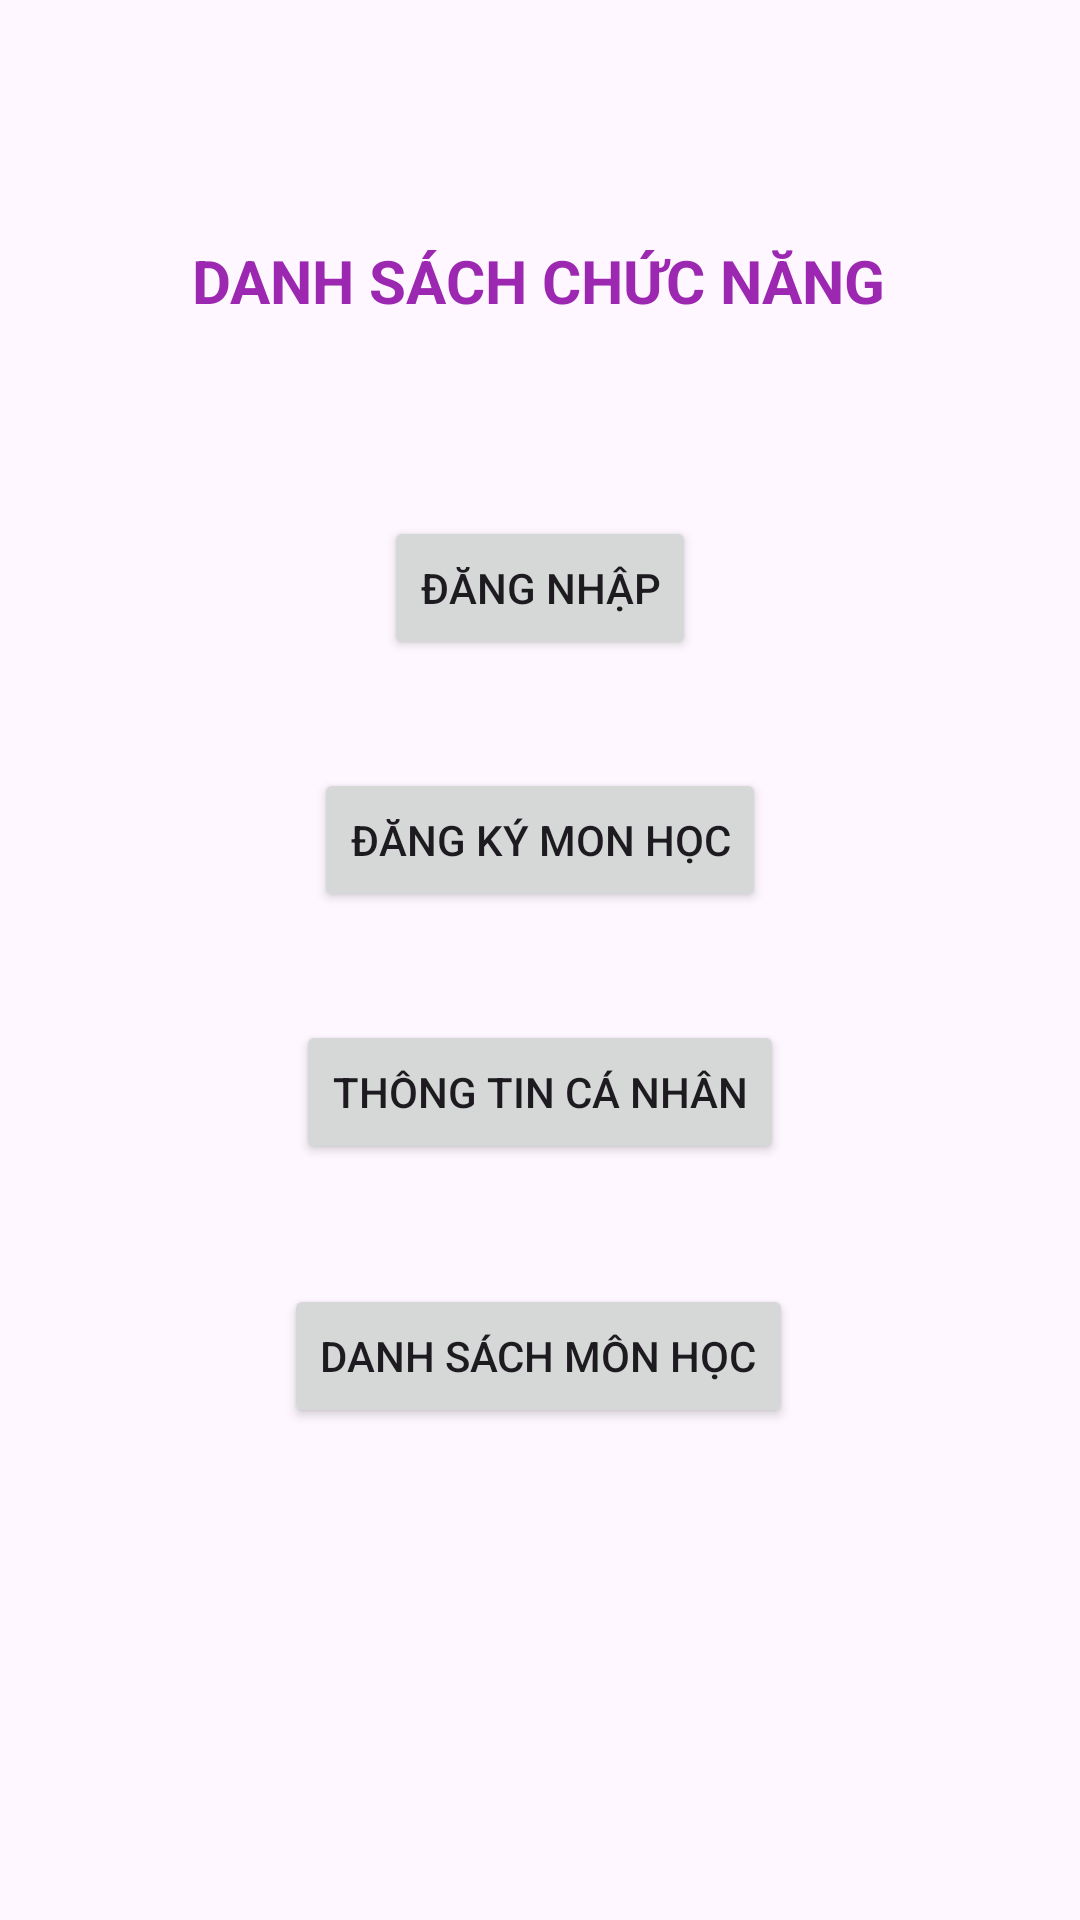

The Android layout XML behind this screen, and the referenced resources:
<!-- AndroidManifest.xml: application theme Theme.Appbai10 -->
<!-- res/layout/layout_chucnang.xml -->
<?xml version="1.0" encoding="utf-8"?>
<androidx.constraintlayout.widget.ConstraintLayout xmlns:android="http://schemas.android.com/apk/res/android"
    xmlns:app="http://schemas.android.com/apk/res-auto"
    xmlns:tools="http://schemas.android.com/tools"
    android:layout_width="match_parent"
    android:layout_height="match_parent">

    <TextView
        android:id="@+id/text_title_chucnang"
        android:layout_width="wrap_content"
        android:layout_height="wrap_content"
        android:layout_marginTop="80dp"
        android:text="DANH SÁCH CHỨC NĂNG"
        android:textColor="#9C27B0"
        android:textSize="20sp"
        android:textStyle="bold"
        app:layout_constraintEnd_toEndOf="parent"
        app:layout_constraintHorizontal_bias="0.498"
        app:layout_constraintStart_toStartOf="parent"
        app:layout_constraintTop_toTopOf="parent" />

    <Button
        android:id="@+id/button_chucnang_dangnhap"
        android:layout_width="wrap_content"
        android:layout_height="wrap_content"
        android:layout_marginTop="172dp"
        android:text="Đăng Nhập"
        app:layout_constraintEnd_toEndOf="parent"
        app:layout_constraintStart_toStartOf="parent"
        app:layout_constraintTop_toTopOf="parent" />

    <Button
        android:id="@+id/button_chucnang_dkmh"
        android:layout_width="wrap_content"
        android:layout_height="wrap_content"
        android:layout_marginTop="256dp"
        android:text="Đăng ký mon học"
        app:layout_constraintEnd_toEndOf="parent"
        app:layout_constraintStart_toStartOf="parent"
        app:layout_constraintTop_toTopOf="parent" />

    <Button
        android:id="@+id/button_chucnang_ttcn"
        android:layout_width="wrap_content"
        android:layout_height="wrap_content"
        android:layout_marginTop="340dp"
        android:text="Thông tin cá nhân"
        app:layout_constraintEnd_toEndOf="parent"
        app:layout_constraintStart_toStartOf="parent"
        app:layout_constraintTop_toTopOf="parent" />

    <Button
        android:id="@+id/button_chucnang_dsmh"
        android:layout_width="wrap_content"
        android:layout_height="wrap_content"
        android:layout_marginTop="428dp"
        android:text="Danh sách môn học"
        app:layout_constraintEnd_toEndOf="parent"
        app:layout_constraintHorizontal_bias="0.497"
        app:layout_constraintStart_toStartOf="parent"
        app:layout_constraintTop_toTopOf="parent" />
</androidx.constraintlayout.widget.ConstraintLayout>
<!-- resources referenced by this layout -->
<resources>
  <style name="Theme.Appbai10" parent="Base.Theme.Appbai10" />
  <style name="Base.Theme.Appbai10" parent="Theme.Material3.DayNight.NoActionBar">
          
          
      </style>
</resources>
